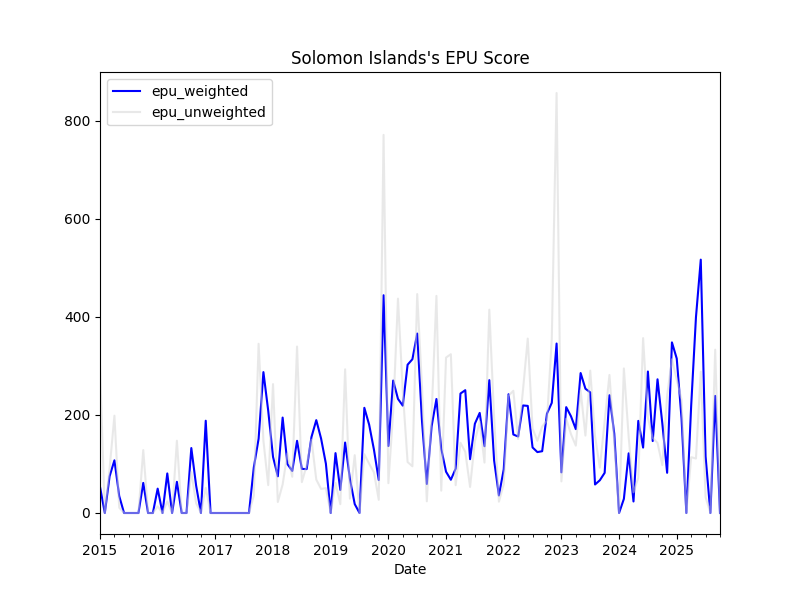

Values plotted in this chart, from the file beside it:
, date, ym, solomon_islands_rnz_body_count, solomon_islands_rnz_epu_count, solomon_islands_rnz_ratio, solomon_islands_solomon_times_body_count, solomon_islands_solomon_times_epu_count, solomon_islands_solomon_times_ratio, solomon_islands_abc_au_body_count, solomon_islands_abc_au_epu_count, solomon_islands_abc_au_ratio, solomon_islands_sibc_body_count, solomon_islands_sibc_epu_count, solomon_islands_sibc_ratio, solomon_islands_the_island_sun_body_coun…, solomon_islands_the_island_sun_epu_count, solomon_islands_the_island_sun_ratio, news_total, solomon_islands_rnz_weights, solomon_islands_solomon_times_weights, solomon_islands_abc_au_weights, solomon_islands_sibc_weights, solomon_islands_the_island_sun_weights
0, 2015-01-01, 2015-1, 0.0, 0.0, 0.0, 4.0, 1.0, 0.25, 7.0, 0.0, 0.0, 228.0, 1.0, 0.004386, 0.0, 0.0, 0.0, 239.0, 0.0, 0.01674, 0.02929, 0.954, 0.0
1, 2015-02-01, 2015-2, 0.0, 0.0, 0.0, 12.0, 0.0, 0.0, 4.0, 0.0, 0.0, 211.0, 0.0, 0.0, 0.0, 0.0, 0.0, 227.0, 0.0, 0.05286, 0.01762, 0.9295, 0.0
2, 2015-03-01, 2015-3, 0.0, 0.0, 0.0, 4.0, 0.0, 0.0, 16.0, 2.0, 0.125, 266.0, 2.0, 0.007519, 0.0, 0.0, 0.0, 286.0, 0.0, 0.01399, 0.05594, 0.9301, 0.0
3, 2015-04-01, 2015-4, 0.0, 0.0, 0.0, 13.0, 2.0, 0.1538, 0.0, 0.0, 0.0, 225.0, 2.0, 0.008889, 0.0, 0.0, 0.0, 238.0, 0.0, 0.05462, 0.0, 0.9454, 0.0
4, 2015-05-01, 2015-5, 0.0, 0.0, 0.0, 26.0, 0.0, 0.0, 8.0, 0.0, 0.0, 213.0, 1.0, 0.004695, 0.0, 0.0, 0.0, 247.0, 0.0, 0.1053, 0.03239, 0.8623, 0.0
5, 2015-06-01, 2015-6, 0.0, 0.0, 0.0, 11.0, 0.0, 0.0, 3.0, 0.0, 0.0, 207.0, 0.0, 0.0, 0.0, 0.0, 0.0, 221.0, 0.0, 0.04977, 0.01357, 0.9367, 0.0
6, 2015-07-01, 2015-7, 0.0, 0.0, 0.0, 2.0, 0.0, 0.0, 7.0, 0.0, 0.0, 217.0, 0.0, 0.0, 0.0, 0.0, 0.0, 226.0, 0.0, 0.00885, 0.03097, 0.9602, 0.0
7, 2015-08-01, 2015-8, 0.0, 0.0, 0.0, 7.0, 0.0, 0.0, 1.0, 0.0, 0.0, 276.0, 0.0, 0.0, 0.0, 0.0, 0.0, 284.0, 0.0, 0.02465, 0.003521, 0.9718, 0.0
8, 2015-09-01, 2015-9, 0.0, 0.0, 0.0, 0.0, 0.0, 0.0, 0.0, 0.0, 0.0, 134.0, 0.0, 0.0, 0.0, 0.0, 0.0, 134.0, 0.0, 0.0, 0.0, 1.0, 0.0
9, 2015-10-01, 2015-10, 0.0, 0.0, 0.0, 9.0, 1.0, 0.1111, 0.0, 0.0, 0.0, 60.0, 0.0, 0.0, 0.0, 0.0, 0.0, 69.0, 0.0, 0.1304, 0.0, 0.8696, 0.0
10, 2015-11-01, 2015-11, 0.0, 0.0, 0.0, 4.0, 0.0, 0.0, 1.0, 0.0, 0.0, 165.0, 0.0, 0.0, 0.0, 0.0, 0.0, 170.0, 0.0, 0.02353, 0.005882, 0.9706, 0.0
11, 2015-12-01, 2015-12, 0.0, 0.0, 0.0, 3.0, 0.0, 0.0, 0.0, 0.0, 0.0, 0.0, 0.0, 0.0, 0.0, 0.0, 0.0, 3.0, 0.0, 1.0, 0.0, 0.0, 0.0
12, 2016-01-01, 2016-1, 0.0, 0.0, 0.0, 0.0, 0.0, 0.0, 0.0, 0.0, 0.0, 172.0, 1.0, 0.005814, 0.0, 0.0, 0.0, 172.0, 0.0, 0.0, 0.0, 1.0, 0.0
13, 2016-02-01, 2016-2, 0.0, 0.0, 0.0, 4.0, 0.0, 0.0, 1.0, 0.0, 0.0, 86.0, 0.0, 0.0, 0.0, 0.0, 0.0, 91.0, 0.0, 0.04396, 0.01099, 0.9451, 0.0
14, 2016-03-01, 2016-3, 0.0, 0.0, 0.0, 5.0, 0.0, 0.0, 2.0, 0.0, 0.0, 99.0, 1.0, 0.0101, 0.0, 0.0, 0.0, 106.0, 0.0, 0.04717, 0.01887, 0.934, 0.0
15, 2016-04-01, 2016-4, 0.0, 0.0, 0.0, 0.0, 0.0, 0.0, 4.0, 0.0, 0.0, 201.0, 0.0, 0.0, 0.0, 0.0, 0.0, 205.0, 0.0, 0.0, 0.01951, 0.9805, 0.0
16, 2016-05-01, 2016-5, 0.0, 0.0, 0.0, 5.0, 0.0, 0.0, 4.0, 1.0, 0.25, 25.0, 0.0, 0.0, 0.0, 0.0, 0.0, 34.0, 0.0, 0.1471, 0.1176, 0.7353, 0.0
17, 2016-06-01, 2016-6, 0.0, 0.0, 0.0, 6.0, 0.0, 0.0, 0.0, 0.0, 0.0, 111.0, 0.0, 0.0, 0.0, 0.0, 0.0, 117.0, 0.0, 0.05128, 0.0, 0.9487, 0.0
18, 2016-07-01, 2016-7, 0.0, 0.0, 0.0, 32.0, 0.0, 0.0, 0.0, 0.0, 0.0, 169.0, 0.0, 0.0, 0.0, 0.0, 0.0, 201.0, 0.0, 0.1592, 0.0, 0.8408, 0.0
19, 2016-08-01, 2016-8, 0.0, 0.0, 0.0, 45.0, 2.0, 0.04444, 2.0, 0.0, 0.0, 146.0, 2.0, 0.0137, 0.0, 0.0, 0.0, 193.0, 0.0, 0.2332, 0.01036, 0.7565, 0.0
20, 2016-09-01, 2016-9, 0.0, 0.0, 0.0, 34.0, 0.0, 0.0, 3.0, 0.0, 0.0, 116.0, 1.0, 0.008621, 0.0, 0.0, 0.0, 153.0, 0.0, 0.2222, 0.01961, 0.7582, 0.0
21, 2016-10-01, 2016-10, 0.0, 0.0, 0.0, 42.0, 0.0, 0.0, 1.0, 0.0, 0.0, 90.0, 0.0, 0.0, 0.0, 0.0, 0.0, 133.0, 0.0, 0.3158, 0.007519, 0.6767, 0.0
22, 2016-11-01, 2016-11, 0.0, 0.0, 0.0, 45.0, 2.0, 0.04444, 0.0, 0.0, 0.0, 0.0, 0.0, 0.0, 0.0, 0.0, 0.0, 45.0, 0.0, 1.0, 0.0, 0.0, 0.0
23, 2016-12-01, 2016-12, 0.0, 0.0, 0.0, 7.0, 0.0, 0.0, 6.0, 0.0, 0.0, 14.0, 0.0, 0.0, 0.0, 0.0, 0.0, 27.0, 0.0, 0.2593, 0.2222, 0.5185, 0.0
24, 2017-01-01, 2017-1, 0.0, 0.0, 0.0, 12.0, 0.0, 0.0, 2.0, 0.0, 0.0, 129.0, 0.0, 0.0, 0.0, 0.0, 0.0, 143.0, 0.0, 0.08392, 0.01399, 0.9021, 0.0
25, 2017-02-01, 2017-2, 0.0, 0.0, 0.0, 17.0, 0.0, 0.0, 2.0, 0.0, 0.0, 0.0, 0.0, 0.0, 0.0, 0.0, 0.0, 19.0, 0.0, 0.8947, 0.1053, 0.0, 0.0
26, 2017-03-01, 2017-3, 0.0, 0.0, 0.0, 12.0, 0.0, 0.0, 2.0, 0.0, 0.0, 33.0, 0.0, 0.0, 0.0, 0.0, 0.0, 47.0, 0.0, 0.2553, 0.04255, 0.7021, 0.0
27, 2017-04-01, 2017-4, 0.0, 0.0, 0.0, 9.0, 0.0, 0.0, 0.0, 0.0, 0.0, 48.0, 0.0, 0.0, 0.0, 0.0, 0.0, 57.0, 0.0, 0.1579, 0.0, 0.8421, 0.0
28, 2017-05-01, 2017-5, 0.0, 0.0, 0.0, 5.0, 0.0, 0.0, 1.0, 0.0, 0.0, 53.0, 0.0, 0.0, 0.0, 0.0, 0.0, 59.0, 0.0, 0.08475, 0.01695, 0.8983, 0.0
29, 2017-06-01, 2017-6, 0.0, 0.0, 0.0, 0.0, 0.0, 0.0, 1.0, 0.0, 0.0, 44.0, 0.0, 0.0, 0.0, 0.0, 0.0, 45.0, 0.0, 0.0, 0.02222, 0.9778, 0.0
30, 2017-07-01, 2017-7, 0.0, 0.0, 0.0, 0.0, 0.0, 0.0, 0.0, 0.0, 0.0, 51.0, 0.0, 0.0, 0.0, 0.0, 0.0, 51.0, 0.0, 0.0, 0.0, 1.0, 0.0
31, 2017-08-01, 2017-8, 0.0, 0.0, 0.0, 1.0, 0.0, 0.0, 4.0, 0.0, 0.0, 53.0, 0.0, 0.0, 0.0, 0.0, 0.0, 58.0, 0.0, 0.01724, 0.06897, 0.9138, 0.0
32, 2017-09-01, 2017-9, 0.0, 0.0, 0.0, 0.0, 0.0, 0.0, 1.0, 0.0, 0.0, 64.0, 0.0, 0.0, 165.0, 3.0, 0.01818, 230.0, 0.0, 0.0, 0.004348, 0.2783, 0.7174
33, 2017-10-01, 2017-10, 0.0, 0.0, 0.0, 4.0, 1.0, 0.25, 0.0, 0.0, 0.0, 74.0, 0.0, 0.0, 138.0, 4.0, 0.02899, 216.0, 0.0, 0.01852, 0.0, 0.3426, 0.6389
34, 2017-11-01, 2017-11, 0.0, 0.0, 0.0, 0.0, 0.0, 0.0, 1.0, 0.0, 0.0, 81.0, 2.0, 0.02469, 151.0, 7.0, 0.04636, 233.0, 0.0, 0.0, 0.004292, 0.3476, 0.6481
35, 2017-12-01, 2017-12, 0.0, 0.0, 0.0, 0.0, 0.0, 0.0, 0.0, 0.0, 0.0, 41.0, 1.0, 0.02439, 0.0, 0.0, 0.0, 41.0, 0.0, 0.0, 0.0, 1.0, 0.0
36, 2018-01-01, 2018-1, 0.0, 0.0, 0.0, 5.0, 1.0, 0.2, 0.0, 0.0, 0.0, 38.0, 0.0, 0.0, 305.0, 5.0, 0.01639, 348.0, 0.0, 0.01437, 0.0, 0.1092, 0.8764
37, 2018-02-01, 2018-2, 0.0, 0.0, 0.0, 0.0, 0.0, 0.0, 0.0, 0.0, 0.0, 44.0, 0.0, 0.0, 432.0, 5.0, 0.01157, 476.0, 0.0, 0.0, 0.0, 0.09244, 0.9076
38, 2018-03-01, 2018-3, 0.0, 0.0, 0.0, 8.0, 0.0, 0.0, 1.0, 0.0, 0.0, 45.0, 0.0, 0.0, 568.0, 17.0, 0.02993, 622.0, 0.0, 0.01286, 0.001608, 0.07235, 0.9132
39, 2018-04-01, 2018-4, 0.0, 0.0, 0.0, 24.0, 2.0, 0.08333, 0.0, 0.0, 0.0, 32.0, 0.0, 0.0, 457.0, 6.0, 0.01313, 513.0, 0.0, 0.04678, 0.0, 0.06238, 0.8908
40, 2018-05-01, 2018-5, 0.0, 0.0, 0.0, 2.0, 0.0, 0.0, 5.0, 0.0, 0.0, 44.0, 1.0, 0.02273, 464.0, 5.0, 0.01078, 515.0, 0.0, 0.003883, 0.009709, 0.08544, 0.901
41, 2018-06-01, 2018-6, 0.0, 0.0, 0.0, 0.0, 0.0, 0.0, 4.0, 2.0, 0.5, 59.0, 0.0, 0.0, 305.0, 7.0, 0.02295, 368.0, 0.0, 0.0, 0.01087, 0.1603, 0.8288
42, 2018-07-01, 2018-7, 0.0, 0.0, 0.0, 17.0, 0.0, 0.0, 1.0, 0.0, 0.0, 59.0, 1.0, 0.01695, 414.0, 5.0, 0.01208, 491.0, 0.0, 0.03462, 0.002037, 0.1202, 0.8432
43, 2018-08-01, 2018-8, 0.0, 0.0, 0.0, 18.0, 0.0, 0.0, 0.0, 0.0, 0.0, 31.0, 1.0, 0.03226, 444.0, 5.0, 0.01126, 493.0, 0.0, 0.03651, 0.0, 0.06288, 0.9006
44, 2018-09-01, 2018-9, 0.0, 0.0, 0.0, 30.0, 0.0, 0.0, 2.0, 0.0, 0.0, 42.0, 2.0, 0.04762, 404.0, 8.0, 0.0198, 478.0, 0.0, 0.06276, 0.004184, 0.08787, 0.8452
45, 2018-10-01, 2018-10, 0.0, 0.0, 0.0, 12.0, 0.0, 0.0, 1.0, 0.0, 0.0, 78.0, 0.0, 0.0, 285.0, 10.0, 0.03509, 376.0, 0.0, 0.03191, 0.00266, 0.2074, 0.758
46, 2018-11-01, 2018-11, 0.0, 0.0, 0.0, 2.0, 0.0, 0.0, 2.0, 0.0, 0.0, 69.0, 0.0, 0.0, 396.0, 10.0, 0.02525, 469.0, 0.0, 0.004264, 0.004264, 0.1471, 0.8443
47, 2018-12-01, 2018-12, 0.0, 0.0, 0.0, 4.0, 0.0, 0.0, 1.0, 0.0, 0.0, 46.0, 1.0, 0.02174, 34.0, 0.0, 0.0, 85.0, 0.0, 0.04706, 0.01176, 0.5412, 0.4
48, 2019-01-01, 2019-1, 0.0, 0.0, 0.0, 5.0, 0.0, 0.0, 0.0, 0.0, 0.0, 42.0, 0.0, 0.0, 8.0, 0.0, 0.0, 55.0, 0.0, 0.09091, 0.0, 0.7636, 0.1455
49, 2019-02-01, 2019-2, 0.0, 0.0, 0.0, 28.0, 0.0, 0.0, 2.0, 0.0, 0.0, 38.0, 1.0, 0.02632, 2.0, 0.0, 0.0, 70.0, 0.0, 0.4, 0.02857, 0.5429, 0.02857
50, 2019-03-01, 2019-3, 0.0, 0.0, 0.0, 64.0, 1.0, 0.01562, 3.0, 0.0, 0.0, 23.0, 0.0, 0.0, 0.0, 0.0, 0.0, 90.0, 0.0, 0.7111, 0.03333, 0.2556, 0.0
51, 2019-04-01, 2019-4, 0.0, 0.0, 0.0, 72.0, 1.0, 0.01389, 3.0, 1.0, 0.3333, 29.0, 1.0, 0.03448, 0.0, 0.0, 0.0, 104.0, 0.0, 0.6923, 0.02885, 0.2788, 0.0
52, 2019-05-01, 2019-5, 0.0, 0.0, 0.0, 79.0, 2.0, 0.02532, 0.0, 0.0, 0.0, 21.0, 0.0, 0.0, 22.0, 0.0, 0.0, 122.0, 0.0, 0.6475, 0.0, 0.1721, 0.1803
53, 2019-06-01, 2019-6, 0.0, 0.0, 0.0, 72.0, 0.0, 0.0, 5.0, 1.0, 0.2, 19.0, 0.0, 0.0, 23.0, 0.0, 0.0, 119.0, 0.0, 0.605, 0.04202, 0.1597, 0.1933
54, 2019-07-01, 2019-7, 0.0, 0.0, 0.0, 70.0, 0.0, 0.0, 1.0, 0.0, 0.0, 12.0, 0.0, 0.0, 24.0, 0.0, 0.0, 107.0, 0.0, 0.6542, 0.009346, 0.1121, 0.2243
55, 2019-08-01, 2019-8, 0.0, 0.0, 0.0, 63.0, 0.0, 0.0, 3.0, 0.0, 0.0, 19.0, 0.0, 0.0, 81.0, 5.0, 0.06173, 166.0, 0.0, 0.3795, 0.01807, 0.1145, 0.488
56, 2019-09-01, 2019-9, 0.0, 0.0, 0.0, 69.0, 6.0, 0.08696, 5.0, 0.0, 0.0, 39.0, 0.0, 0.0, 28.0, 0.0, 0.0, 141.0, 0.0, 0.4894, 0.03546, 0.2766, 0.1986
57, 2019-10-01, 2019-10, 0.0, 0.0, 0.0, 54.0, 1.0, 0.01852, 5.0, 0.0, 0.0, 38.0, 1.0, 0.02632, 2.0, 0.0, 0.0, 99.0, 0.0, 0.5455, 0.05051, 0.3838, 0.0202
58, 2019-11-01, 2019-11, 0.0, 0.0, 0.0, 43.0, 1.0, 0.02326, 1.0, 0.0, 0.0, 18.0, 0.0, 0.0, 1.0, 0.0, 0.0, 63.0, 0.0, 0.6825, 0.01587, 0.2857, 0.01587
59, 2019-12-01, 2019-12, 0.0, 0.0, 0.0, 54.0, 3.0, 0.05556, 3.0, 1.0, 0.3333, 25.0, 2.0, 0.08, 6.0, 1.0, 0.1667, 88.0, 0.0, 0.6136, 0.03409, 0.2841, 0.06818
... 70 more rows
